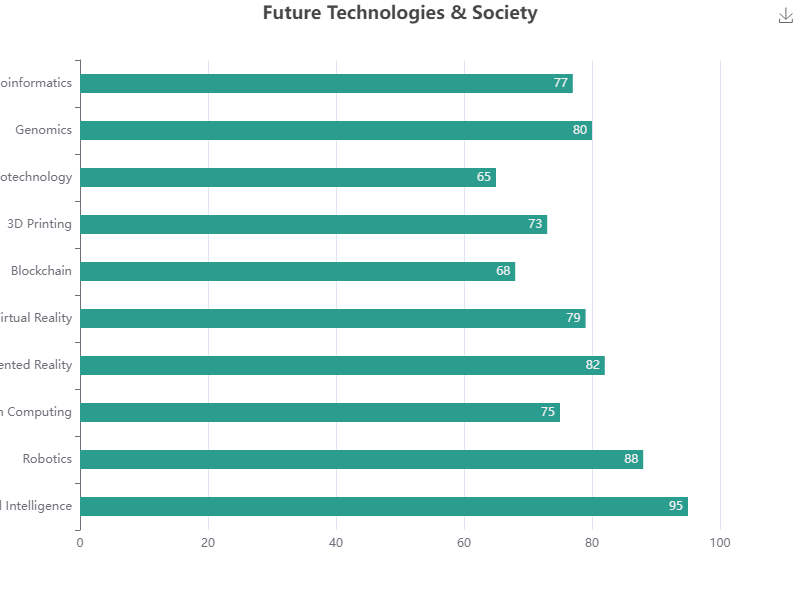

The table this chart was drawn from, first rows:
Category, Value
Artificial Intelligence, 95
Robotics, 88
Quantum Computing, 75
Augmented Reality, 82
Virtual Reality, 79
Blockchain, 68
3D Printing, 73
Nanotechnology, 65
Genomics, 80
Bioinformatics, 77
